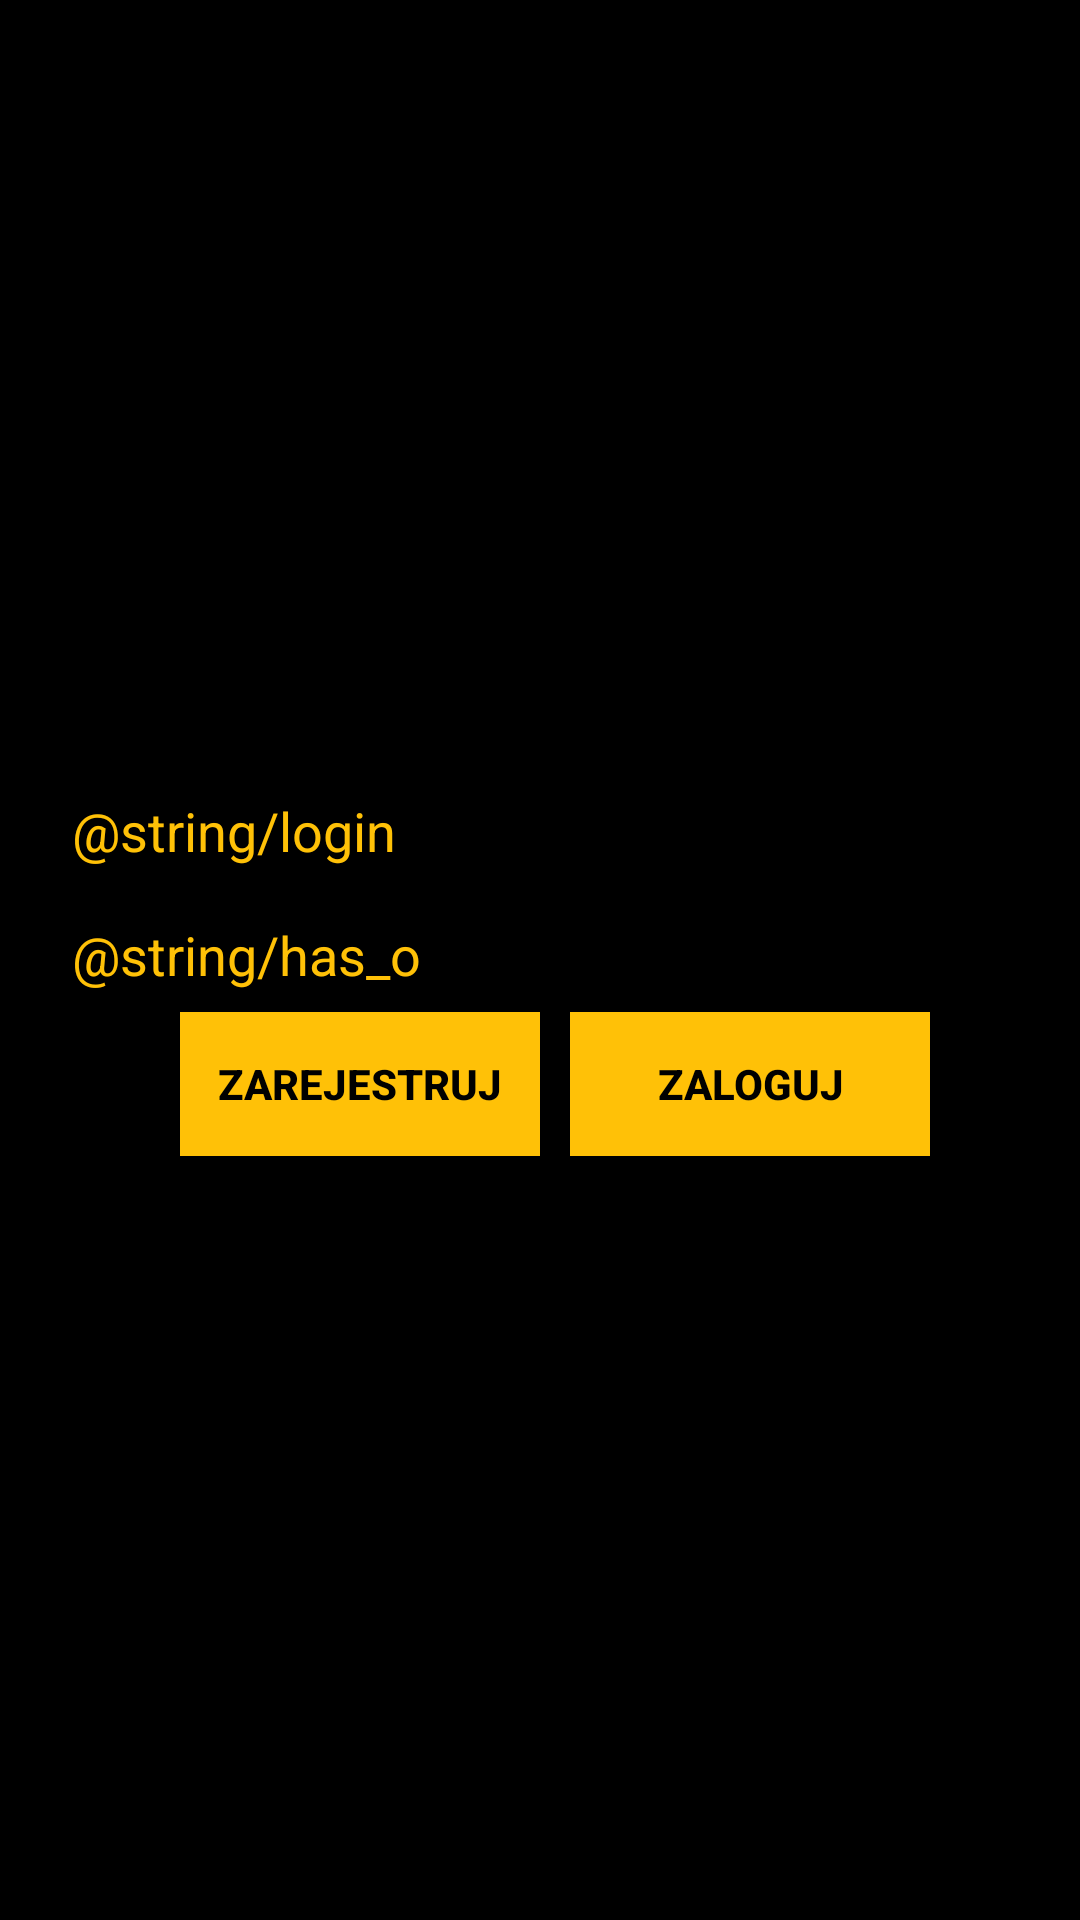

Here is an Android app screen rendered from its layout file. Give the layout XML and the strings, colors and styles it references.
<!-- AndroidManifest.xml: application theme Theme.Sklep -->
<!-- res/layout/activity_login.xml -->
<?xml version="1.0" encoding="utf-8"?>
<LinearLayout xmlns:android="http://schemas.android.com/apk/res/android"
    xmlns:app="http://schemas.android.com/apk/res-auto"
    xmlns:tools="http://schemas.android.com/tools"
    android:layout_width="match_parent"
    android:layout_height="match_parent"
    tools:context=".Login"
    android:gravity="center"
    android:layout_gravity="center"
    android:background="@color/black"
    android:orientation="vertical">

    <EditText
        android:layout_width="match_parent"
        android:layout_height="wrap_content"
        android:id="@+id/login"
        android:textColor="@color/main"
        android:lines="1"
        android:textColorHint="@color/main"
        android:inputType="textWebEditText"
        android:maxLines="1"
        android:hint="@string/login"
        android:layout_marginHorizontal="20dp"
        />
    <EditText
        android:layout_width="match_parent"
        android:layout_height="wrap_content"
        android:id="@+id/passw"
        android:maxLines="1"
        android:inputType="textPassword"
        android:hint="@string/has_o"
        android:textColorHint="@color/main"
        android:lines="1"
        android:textColor="@color/main"
        android:layout_marginHorizontal="20dp"
        />
    <LinearLayout
        android:layout_width="match_parent"
        android:layout_height="wrap_content"
        android:orientation="horizontal"
        android:gravity="center"
        >

        <Button
            android:layout_width="120sp"
            android:padding="10sp"
            android:layout_height="wrap_content"
            android:background="@color/main"
            android:text="Zarejestruj"
            android:textAlignment="center"
            android:textColor="@color/black"
            android:textStyle="bold"
            android:id="@+id/registerBtn"
            android:layout_marginHorizontal="10sp"
            />
        <Button
            android:layout_width="120sp"
            android:padding="10sp"
            android:layout_height="wrap_content"
            android:background="@color/main"
            android:text="Zaloguj"
            android:textAlignment="center"
            android:textColor="@color/black"
            android:textStyle="bold"

            android:id="@+id/loginBtn"
            />

    </LinearLayout>
</LinearLayout>
<!-- resources referenced by this layout -->
<resources>
  <color name="black">#FF000000</color>
  <color name="main">#FFC107</color>
  <string name="has_o">Password</string>
  <style name="Theme.Sklep" parent="Theme.MaterialComponents.DayNight.DarkActionBar">
          
          <item name="colorPrimary">@color/main</item>
          <item name="colorPrimaryVariant">@color/main</item>
          <item name="colorOnPrimary">@color/white</item>
          
          <item name="colorSecondary">@color/secondary</item>
          <item name="colorSecondaryVariant">@color/secondary</item>
          <item name="colorOnSecondary">@color/black</item>
          
          <item name="android:statusBarColor" tools:targetApi="l">?attr/colorPrimaryVariant</item>
          
      </style>
  <color name="white">#FFFFFFFF</color>
  <color name="secondary">#FF9800</color>
</resources>
